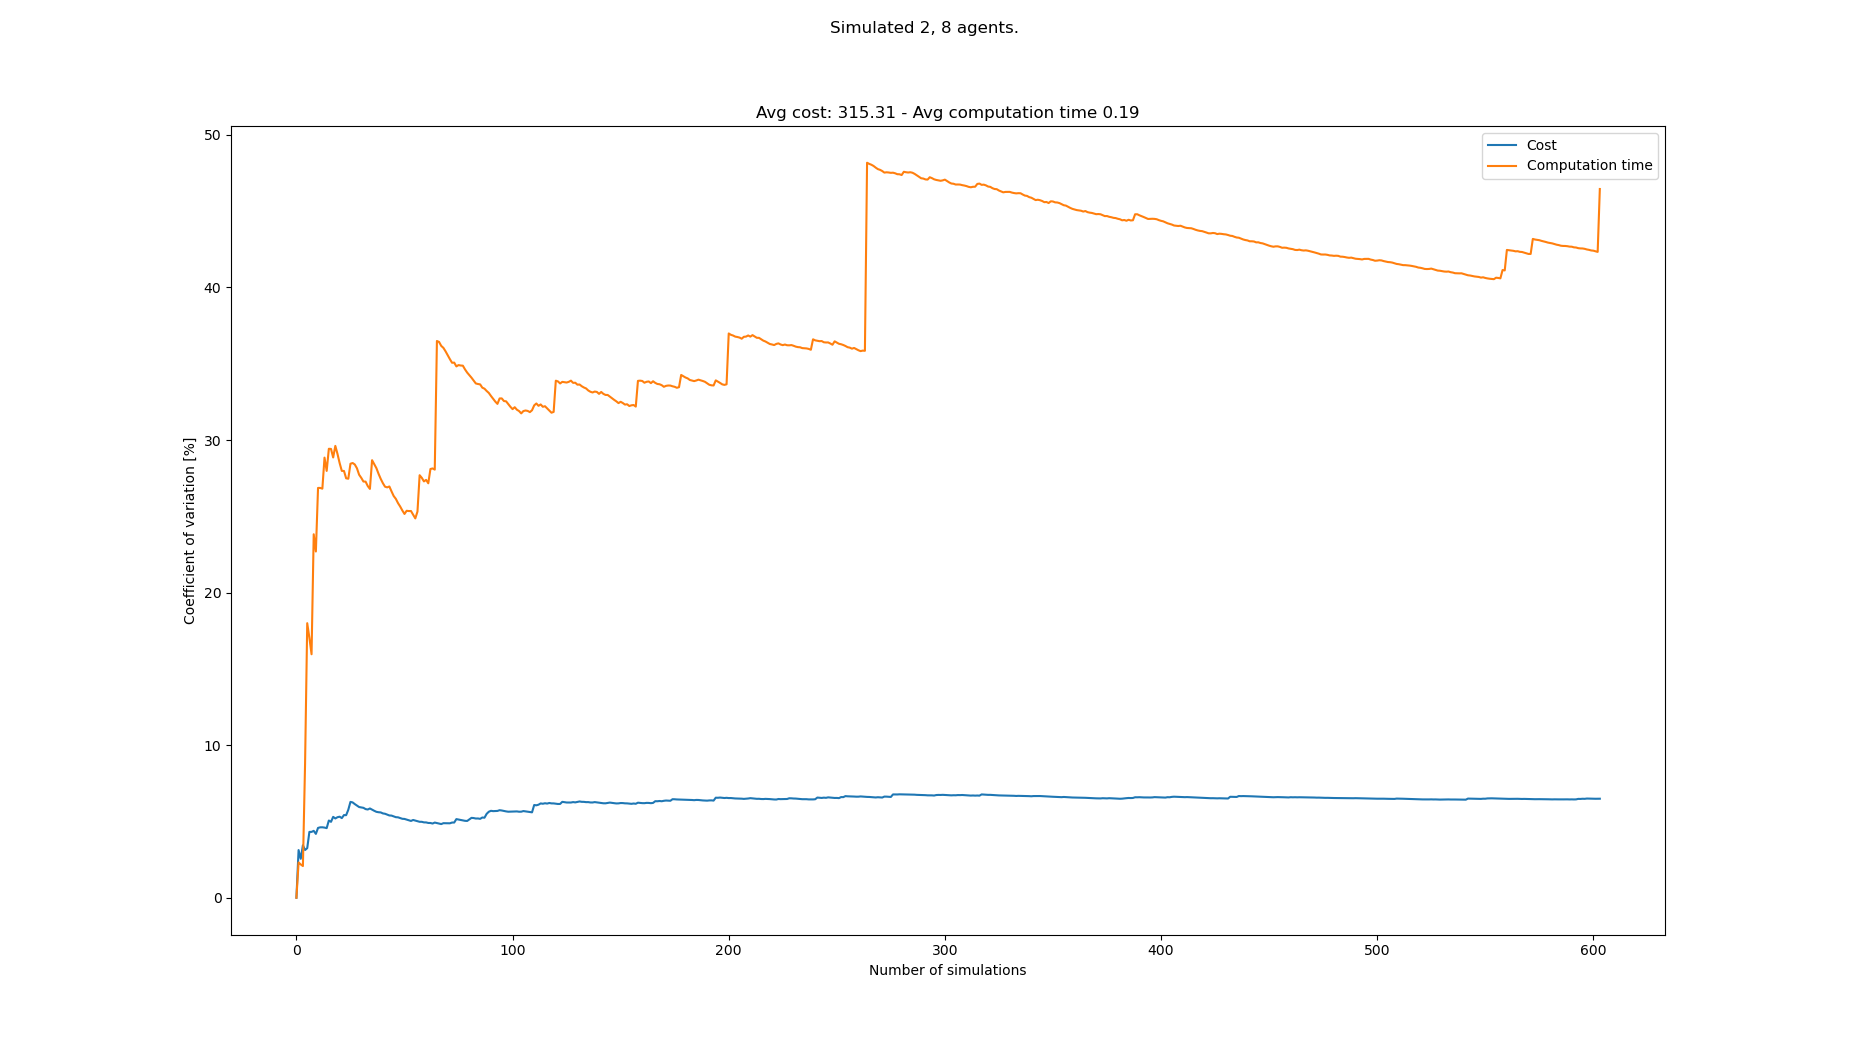

Data behind this chart, as committed beside it:
starts, goals, Cost, Cost_var, Cost_mean, Cost_std, Computation time, Computation time_var, Computation time_mean, Computation time_std
[(3, 0), (5, 0), (8, 21), (4, 21), (2, 2…, [(0, 21), (4, 21), (1, 0), (7, 0), (0, 0…, 330, 0.0, 330.0, 0.0, 0.1583, 0.0, 0.1583, 0.0
[(8, 0), (7, 0), (3, 21), (4, 21), (5, 2…, [(3, 21), (1, 21), (1, 0), (3, 0), (4, 0…, 310, 3.125, 320.0, 10.0, 0.1658, 2.312, 0.162, 0.003746
[(8, 0), (5, 0), (5, 21), (7, 21), (6, 2…, [(6, 21), (4, 21), (1, 0), (6, 0), (4, 0…, 320, 2.552, 320.0, 8.165, 0.1584, 2.182, 0.1608, 0.003509
[(0, 0), (5, 0), (3, 21), (2, 21), (7, 2…, [(3, 21), (2, 21), (3, 0), (1, 0), (5, 0…, 340, 3.44, 325.0, 11.18, 0.1641, 2.078, 0.1616, 0.003359
[(7, 0), (1, 0), (3, 21), (1, 21), (6, 2…, [(1, 21), (3, 21), (4, 0), (6, 0), (8, 0…, 330, 3.128, 326.0, 10.2, 0.1979, 8.772, 0.1689, 0.01481
[(3, 0), (7, 0), (0, 21), (5, 21), (2, 2…, [(4, 21), (0, 21), (0, 0), (3, 0), (8, 0…, 340, 3.25, 328.3, 10.67, 0.249, 18, 0.1822, 0.0328
[(3, 0), (2, 0), (1, 21), (6, 21), (3, 2…, [(1, 21), (4, 21), (8, 0), (0, 0), (7, 0…, 300, 4.316, 324.3, 14, 0.1688, 17.04, 0.1803, 0.03072
[(0, 0), (7, 0), (0, 21), (5, 21), (8, 2…, [(1, 21), (8, 21), (4, 0), (6, 0), (0, 0…, 310, 4.316, 322.5, 13.92, 0.1787, 15.96, 0.1801, 0.02875
[(3, 0), (5, 0), (2, 21), (4, 21), (8, 2…, [(2, 21), (4, 21), (8, 0), (4, 0), (5, 0…, 340, 4.386, 324.4, 14.23, 0.2986, 23.82, 0.1933, 0.04605
[(1, 0), (5, 0), (4, 21), (3, 21), (7, 2…, [(4, 21), (0, 21), (4, 0), (2, 0), (3, 0…, 320, 4.187, 324.0, 13.56, 0.2217, 22.7, 0.1961, 0.04451
[(5, 0), (1, 0), (4, 21), (2, 21), (1, 2…, [(1, 21), (6, 21), (5, 0), (7, 0), (0, 0…, 350, 4.577, 326.4, 14.94, 0.3219, 26.86, 0.2075, 0.05575
[(8, 0), (5, 0), (7, 21), (2, 21), (1, 2…, [(7, 21), (6, 21), (0, 0), (2, 0), (5, 0…, 310, 4.615, 325.0, 15.0, 0.1633, 26.86, 0.2039, 0.05476
[(7, 0), (2, 0), (3, 21), (1, 21), (7, 2…, [(2, 21), (3, 21), (5, 0), (8, 0), (0, 0…, 310, 4.618, 323.8, 14.96, 0.1618, 26.81, 0.2006, 0.05379
[(7, 0), (8, 0), (6, 21), (1, 21), (5, 2…, [(4, 21), (6, 21), (8, 0), (2, 0), (4, 0…, 310, 4.598, 322.9, 14.85, 0.1168, 28.85, 0.1946, 0.05615
[(7, 0), (2, 0), (0, 21), (2, 21), (7, 2…, [(6, 21), (0, 21), (5, 0), (0, 0), (6, 0…, 310, 4.564, 322.0, 14.7, 0.1859, 27.98, 0.1941, 0.05429
[(0, 0), (3, 0), (5, 21), (6, 21), (7, 2…, [(2, 21), (3, 21), (0, 0), (3, 0), (2, 0…, 290, 5.063, 320.0, 16.2, 0.1179, 29.43, 0.1893, 0.0557
[(0, 0), (5, 0), (5, 21), (0, 21), (2, 2…, [(6, 21), (0, 21), (4, 0), (3, 0), (7, 0…, 310, 4.976, 319.4, 15.89, 0.1469, 29.42, 0.1868, 0.05495
[(7, 0), (5, 0), (8, 21), (3, 21), (2, 2…, [(3, 21), (4, 21), (6, 0), (7, 0), (3, 0…, 290, 5.303, 317.8, 16.85, 0.1672, 28.86, 0.1857, 0.05359
[(7, 0), (6, 0), (4, 21), (3, 21), (1, 2…, [(4, 21), (7, 21), (6, 0), (4, 0), (2, 0…, 310, 5.197, 317.4, 16.49, 0.1228, 29.62, 0.1824, 0.05402
[(1, 0), (7, 0), (0, 21), (7, 21), (4, 2…, [(2, 21), (0, 21), (6, 0), (8, 0), (1, 0…, 340, 5.279, 318.5, 16.82, 0.1645, 29.09, 0.1815, 0.0528
[(0, 0), (1, 0), (4, 21), (7, 21), (0, 2…, [(4, 21), (1, 21), (8, 0), (2, 0), (3, 0…, 300, 5.313, 317.6, 16.88, 0.1715, 28.49, 0.181, 0.05157
[(0, 0), (6, 0), (6, 21), (8, 21), (3, 2…, [(0, 21), (7, 21), (4, 0), (2, 0), (6, 0…, 310, 5.221, 317.3, 16.56, 0.1669, 27.98, 0.1804, 0.05047
[(5, 0), (4, 0), (4, 21), (5, 21), (8, 2…, [(6, 21), (7, 21), (2, 0), (8, 0), (4, 0…, 290, 5.419, 316.1, 17.13, 0.1417, 27.97, 0.1787, 0.04999
[(6, 0), (8, 0), (6, 21), (7, 21), (0, 2…, [(1, 21), (2, 21), (3, 0), (4, 0), (6, 0…, 300, 5.413, 315.4, 17.07, 0.1668, 27.49, 0.1782, 0.04899
[(8, 0), (2, 0), (1, 21), (6, 21), (0, 2…, [(6, 21), (7, 21), (2, 0), (7, 0), (5, 0…, 280, 5.768, 314.0, 18.11, 0.1415, 27.46, 0.1767, 0.04854
[(6, 0), (5, 0), (2, 21), (7, 21), (8, 2…, [(2, 21), (0, 21), (1, 0), (5, 0), (4, 0…, 360, 6.283, 315.8, 19.84, 0.2773, 28.45, 0.1806, 0.05138
[(0, 0), (1, 0), (5, 21), (2, 21), (0, 2…, [(5, 21), (6, 21), (2, 0), (0, 0), (4, 0…, 300, 6.249, 315.2, 19.7, 0.1389, 28.5, 0.1791, 0.05103
[(2, 0), (5, 0), (5, 21), (6, 21), (4, 2…, [(4, 21), (1, 21), (2, 0), (8, 0), (1, 0…, 320, 6.14, 315.4, 19.36, 0.2433, 28.4, 0.1814, 0.0515
[(4, 0), (8, 0), (4, 21), (8, 21), (5, 2…, [(3, 21), (1, 21), (0, 0), (5, 0), (1, 0…, 310, 6.044, 315.2, 19.05, 0.1565, 28.15, 0.1805, 0.05081
[(7, 0), (0, 0), (8, 21), (1, 21), (6, 2…, [(5, 21), (6, 21), (0, 0), (7, 0), (5, 0…, 320, 5.946, 315.3, 18.75, 0.2171, 27.73, 0.1817, 0.05039
[(1, 0), (5, 0), (1, 21), (4, 21), (7, 2…, [(8, 21), (4, 21), (6, 0), (0, 0), (8, 0…, 300, 5.921, 314.8, 18.64, 0.1556, 27.52, 0.1809, 0.04978
[(7, 0), (5, 0), (7, 21), (8, 21), (0, 2…, [(5, 21), (7, 21), (0, 0), (6, 0), (3, 0…, 300, 5.894, 314.4, 18.53, 0.1584, 27.28, 0.1802, 0.04915
[(7, 0), (1, 0), (3, 21), (6, 21), (4, 2…, [(5, 21), (8, 21), (2, 0), (0, 0), (4, 0…, 310, 5.812, 314.2, 18.26, 0.1426, 27.27, 0.179, 0.04883
[(5, 0), (2, 0), (3, 21), (2, 21), (8, 2…, [(7, 21), (4, 21), (7, 0), (3, 0), (1, 0…, 300, 5.784, 313.8, 18.15, 0.1628, 26.99, 0.1786, 0.04819
[(8, 0), (5, 0), (1, 21), (7, 21), (4, 2…, [(0, 21), (5, 21), (2, 0), (8, 0), (3, 0…, 290, 5.852, 313.1, 18.33, 0.1544, 26.8, 0.1779, 0.04766
[(2, 0), (8, 0), (6, 21), (4, 21), (8, 2…, [(5, 21), (0, 21), (7, 0), (5, 0), (8, 0…, 310, 5.774, 313.1, 18.08, 0.3148, 28.68, 0.1817, 0.0521
[(5, 0), (0, 0), (8, 21), (3, 21), (1, 2…, [(8, 21), (7, 21), (1, 0), (3, 0), (6, 0…, 310, 5.699, 313, 17.84, 0.2311, 28.42, 0.183, 0.05202
[(7, 0), (4, 0), (7, 21), (1, 21), (8, 2…, [(2, 21), (4, 21), (2, 0), (1, 0), (5, 0…, 320, 5.632, 313.2, 17.64, 0.2303, 28.16, 0.1842, 0.05188
[(5, 0), (0, 0), (8, 21), (0, 21), (5, 2…, [(6, 21), (0, 21), (7, 0), (6, 0), (1, 0…, 300, 5.605, 312.8, 17.53, 0.2109, 27.79, 0.1849, 0.05139
[(1, 0), (5, 0), (0, 21), (6, 21), (8, 2…, [(1, 21), (5, 21), (0, 0), (5, 0), (2, 0…, 330, 5.593, 313.2, 17.52, 0.1804, 27.46, 0.1848, 0.05074
[(7, 0), (5, 0), (7, 21), (0, 21), (1, 2…, [(8, 21), (3, 21), (0, 0), (3, 0), (1, 0…, 310, 5.528, 313.2, 17.31, 0.1739, 27.17, 0.1846, 0.05015
[(1, 0), (8, 0), (0, 21), (7, 21), (4, 2…, [(7, 21), (1, 21), (6, 0), (2, 0), (1, 0…, 300, 5.505, 312.9, 17.22, 0.1678, 26.94, 0.1842, 0.04962
[(7, 0), (8, 0), (7, 21), (0, 21), (4, 2…, [(8, 21), (4, 21), (4, 0), (8, 0), (2, 0…, 320, 5.448, 313, 17.05, 0.1493, 26.9, 0.1833, 0.04932
[(5, 0), (8, 0), (2, 21), (3, 21), (5, 2…, [(8, 21), (4, 21), (0, 0), (4, 0), (5, 0…, 320, 5.394, 313.2, 16.89, 0.1408, 26.96, 0.1824, 0.04916
[(3, 0), (8, 0), (3, 21), (0, 21), (5, 2…, [(4, 21), (7, 21), (3, 0), (4, 0), (0, 0…, 330, 5.385, 313.6, 16.89, 0.1931, 26.64, 0.1826, 0.04864
[(2, 0), (3, 0), (7, 21), (0, 21), (4, 2…, [(6, 21), (8, 21), (0, 0), (2, 0), (7, 0…, 320, 5.333, 313.7, 16.73, 0.2035, 26.33, 0.1831, 0.04821
[(3, 0), (7, 0), (8, 21), (2, 21), (1, 2…, [(8, 21), (2, 21), (0, 0), (7, 0), (4, 0…, 320, 5.281, 313.8, 16.57, 0.1649, 26.14, 0.1827, 0.04776
[(1, 0), (8, 0), (6, 21), (2, 21), (4, 2…, [(4, 21), (5, 21), (6, 0), (7, 0), (1, 0…, 330, 5.272, 314.2, 16.56, 0.1839, 25.87, 0.1827, 0.04726
[(5, 0), (8, 0), (7, 21), (1, 21), (0, 2…, [(5, 21), (6, 21), (5, 0), (2, 0), (0, 0…, 310, 5.222, 314.1, 16.4, 0.1725, 25.64, 0.1825, 0.0468
[(4, 0), (6, 0), (3, 21), (2, 21), (4, 2…, [(2, 21), (4, 21), (5, 0), (2, 0), (1, 0…, 320, 5.175, 314.2, 16.26, 0.1831, 25.38, 0.1825, 0.04633
[(8, 0), (5, 0), (0, 21), (3, 21), (2, 2…, [(7, 21), (5, 21), (4, 0), (1, 0), (6, 0…, 330, 5.166, 314.5, 16.25, 0.1759, 25.16, 0.1824, 0.04588
[(1, 0), (0, 0), (8, 21), (4, 21), (2, 2…, [(7, 21), (6, 21), (0, 0), (1, 0), (3, 0…, 310, 5.121, 314.4, 16.1, 0.13, 25.36, 0.1814, 0.046
[(4, 0), (0, 0), (8, 21), (3, 21), (7, 2…, [(4, 21), (5, 21), (7, 0), (4, 0), (0, 0…, 310, 5.078, 314.3, 15.96, 0.1471, 25.35, 0.1807, 0.04581
[(2, 0), (0, 0), (3, 21), (5, 21), (1, 2…, [(3, 21), (5, 21), (8, 0), (4, 0), (1, 0…, 320, 5.035, 314.4, 15.83, 0.1446, 25.35, 0.1801, 0.04564
[(3, 0), (0, 0), (7, 21), (0, 21), (8, 2…, [(0, 21), (4, 21), (1, 0), (4, 0), (6, 0…, 340, 5.098, 314.9, 16.05, 0.1927, 25.1, 0.1803, 0.04526
[(3, 0), (6, 0), (7, 21), (1, 21), (0, 2…, [(5, 21), (3, 21), (1, 0), (8, 0), (7, 0…, 310, 5.058, 314.8, 15.92, 0.1887, 24.86, 0.1804, 0.04487
[(7, 0), (6, 0), (5, 21), (2, 21), (6, 2…, [(1, 21), (4, 21), (7, 0), (5, 0), (3, 0…, 320, 5.016, 314.9, 15.8, 0.2725, 25.31, 0.1821, 0.04608
[(7, 0), (3, 0), (1, 21), (4, 21), (0, 2…, [(0, 21), (2, 21), (8, 0), (1, 0), (0, 0…, 310, 4.978, 314.8, 15.67, 0.3609, 27.7, 0.1851, 0.05127
[(0, 0), (8, 0), (7, 21), (8, 21), (0, 2…, [(5, 21), (3, 21), (5, 0), (1, 0), (4, 0…, 300, 4.977, 314.6, 15.66, 0.1687, 27.52, 0.1849, 0.05088
[(1, 0), (5, 0), (1, 21), (4, 21), (7, 2…, [(2, 21), (1, 21), (4, 0), (5, 0), (0, 0…, 310, 4.94, 314.5, 15.54, 0.2106, 27.29, 0.1853, 0.05056
... 533 more rows
